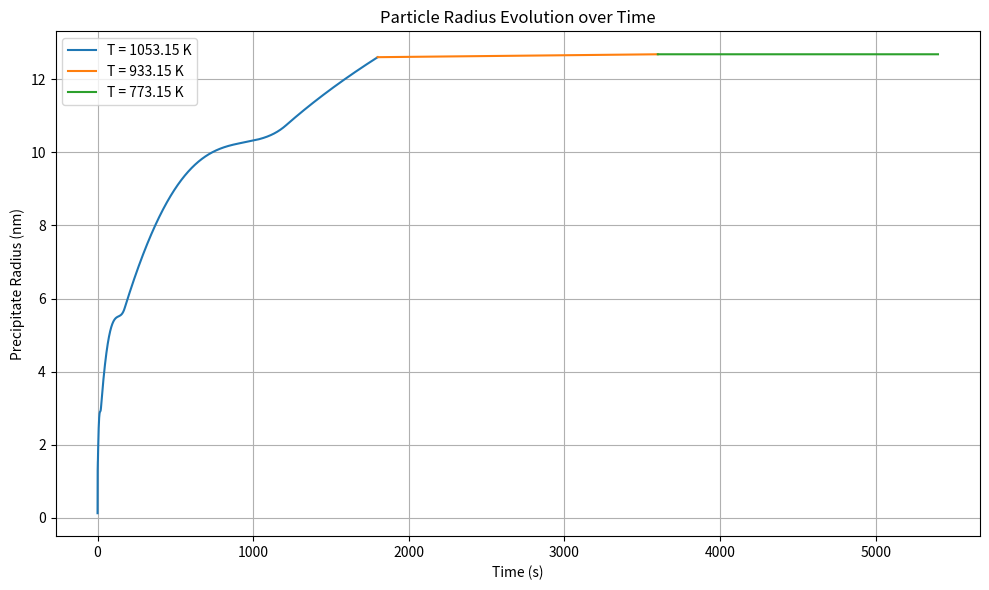

Here is the Python script that generated this plot:

import numpy as np
import matplotlib.pyplot as plt
from scipy.integrate import solve_ivp

R = 8.314  # Gas constant in J/(mol*K)
pi = np.pi
interfacial_energy = [0.61, 0.556, 0.52]
diffusion_coefficient = [2.6e-16, 4e-18, 2e-21]
T = [780 + 273.15, 660 + 273.15, 500 + 273.15]  # in K

#a = 348.79e-9

k_b = 1.380649e-23

wt_cu = 1.04 / 100
fe_density = 7800
mol_mass_cu = 63.546 * 1e-3
cu_density = 8940
mol_vol_cu = mol_mass_cu / cu_density
mol_vol_fe = 7.09e-6




solubility = 1514

def radius(t,r1):
    term1 = 8*interfacial_energy[0]*(mol_vol_cu**2)*diffusion_coefficient[0]*solubility* np.exp(  (2*interfacial_energy[0]* 1.182e-29) /  (r1*k_b*T[0])  )   
    term2 = 9*R*T[0]
    numerator = term1/term2
    
    term3 = 3*(r1**2)
    
    term4 = (8*interfacial_energy[0]*(mol_vol_cu**2)*diffusion_coefficient[0]*t)/(9*R*T[0])
    term5 = solubility
    term6 = (2*interfacial_energy[0]*1.182e-29*np.exp((2*interfacial_energy[0]*1.182e-29)/(k_b*T[0]*r1)) )/(k_b*T[0]*(r1**2))
    
    denominator = term3+term4*term5*term6
    
    return numerator/denominator

# Initial condition
y0 = [0.128e-9]

# Time span (start and end times)
t_span = (0, 30*60)

# Time points where solution is to be computed
t_eval = np.linspace(t_span[0], t_span[1], 100000)

# Solve the IVP using solve_ivp with the 'RK45' method
sol1 = solve_ivp(radius, t_span, y0, method='RK45', t_eval=t_eval)

r1 = sol1.y[0]
t1 = np.linspace(0,30*60,100000)





solubility = 1514

def radius2(t,r2):
    term1 = 8*interfacial_energy[1]*(mol_vol_cu**2)*diffusion_coefficient[1]*solubility* np.exp(  (2*interfacial_energy[1]* 1.182e-29) /  (r2*k_b*T[1])  )   
    term2 = 9*R*T[1]
    numerator = term1/term2
    
    term3 = 3*(r2**2)
    
    term4 = (8*interfacial_energy[1]*(mol_vol_cu**2)*diffusion_coefficient[1]*t)/(9*R*T[1])
    term5 = solubility
    term6 = (2*interfacial_energy[1]*1.182e-29*np.exp((2*interfacial_energy[1]*1.182e-29)/(k_b*T[1]*r2)) )/(k_b*T[1]*(r2**2))
    
    denominator = term3+term4*term5*term6
    
    return numerator/denominator

# Initial condition
y0 = [r1[-1]]

# Time span (start and end times)
t_span = (0, 30*60)

# Time points where solution is to be computed
t_eval = np.linspace(t_span[0], t_span[1], 100000)

# Solve the IVP using solve_ivp with the 'RK45' method
sol3 = solve_ivp(radius2, t_span, y0, method='RK45', t_eval=t_eval)

r2 = sol3.y[0]
t2 = np.linspace(30*60,60*60,100000)





solubility = 1514

def radius3(t,r3):
    term1 = 8*interfacial_energy[2]*(mol_vol_cu**2)*diffusion_coefficient[2]*solubility* np.exp(  (2*interfacial_energy[2]* 1.182e-29) /  (r3*k_b*T[2])  )   
    term2 = 9*R*T[2]
    numerator = term1/term2
    
    term3 = 3*(r3**2)
    
    term4 = (8*interfacial_energy[2]*(mol_vol_cu**2)*diffusion_coefficient[2]*t)/(9*R*T[2])
    term5 = solubility
    term6 = (2*interfacial_energy[2]*1.182e-29*np.exp((2*interfacial_energy[2]*1.182e-29)/(k_b*T[2]*r3)) )/(k_b*T[2]*(r3**2))
    
    denominator = term3+term4*term5*term6
    
    return numerator/denominator

# Initial condition
y0 = [r2[-1]]

# Time span (start and end times)
t_span = (0, 30*60)

# Time points where solution is to be computed
t_eval = np.linspace(t_span[0], t_span[1], 100000)

# Solve the IVP using solve_ivp with the 'RK45' method
sol3 = solve_ivp(radius3, t_span, y0, method='RK45', t_eval=t_eval)

r3 = sol3.y[0]
t3 = np.linspace(60*60,90*60,100000)


plt.figure(figsize=(10, 6))
plt.plot(t1, r1 * 1e9, label='T = {} K'.format(T[0]))
plt.plot(t2, r2 * 1e9, label='T = {} K'.format(T[1]))
plt.plot(t3, r3 * 1e9, label='T = {} K'.format(T[2]))
plt.xlabel('Time (s)')
plt.ylabel('Precipitate Radius (nm)')
plt.title('Particle Radius Evolution over Time')
plt.legend()
plt.grid(True)
plt.tight_layout()
plt.show()

"""
OROWAN MODEL 
- Source: https://www.sciencedirect.com/science/article/pii/S0927025614002572
- Fitted the inputs to match the target value of 78MPa for tensile strength
- Target: 78MPa
"""
#vol_frac = 9.11e-3
vol_frac = 0.012293
#shear stress orowan:
J = 0.8 #assume 0.8 for now (can be used as a fitting parameter, meant to be betwee 0.8 and 1)
G = 48300e6
b = 0.255e-9
nu = 0.25 #can again be used as a fiting parameter (between 0.25 and 0.33)
Ls = r3[-1]*(np.sqrt(((2*pi)/(3*vol_frac))))

gain_tensile_strength_orowan = (((G*b)/Ls) * J * 2)*10**-6
print("Orowan", gain_tensile_strength_orowan) 



"""
ASHBY-OROWAN MODEL 
- Source: https://www.sciencedirect.com/science/article/pii/S0927025614002572
- Fitted the inputs to match the target value of 78MPa for tensile strength
- Target: 78MPa
- Assumed Tensile Strength = 2 * Shear Strength (generally true, but the Taylor Factor for polycrystalline materials is 3)
"""

#vol_frac = 9.11e-3
vol_frac = 0.012293
#shear stress orowan:
J = 0.8 #assume 0.8 for now (can be used as a fitting parameter, meant to be betwee 0.8 and 1)
G = 48300e6
b = 0.255e-9
nu = 0.25 #can again be used as a fiting parameter (between 0.25 and 0.33)
Ls = r3[-1]*(np.sqrt(((2*pi)/(3*vol_frac))))
rs = r3[-1]
ri = 4*b #meant to be between b and 4b 

gain_tensile_strength_Ashby_Orowan = (2*((J*G*b)/(2*pi*np.sqrt(1-nu)*Ls))*np.log(2*rs/ri) ) *10**-6
print("Ashby-Orowan", gain_tensile_strength_Ashby_Orowan)







"""
JACKSON-REED MODEL 
- Source: https://www.sciencedirect.com/science/article/pii/S2589152920300995
- Fitted the inputs to match the target value of 78MPa for tensile strength
- Target: 78MPa
- Assumed Tensile Strength = 2 * Shear Strength (generally true, but the Taylor Factor for polycrystalline materials is 3)
"""

#vol_frac = 9.11e-3
vol_frac = 0.012293
#shear stress orowan:
J = 0.8 #assume 0.8 for now (can be used as a fitting parameter, meant to be betwee 0.8 and 1)
G = 48300e6
b = 0.255e-9
M = 2
gain_tensile_strength_Jackson_Reed = (((M*G*b)/(r3[-1]))*np.sqrt((1.5*vol_frac)) * ((J)/(pi**(3/2))) * np.sqrt(((2*pi*interfacial_energy[2]*r3[-1])/(J*G*b*b))-1))*10**-6
print("Jackson-Reed", gain_tensile_strength_Jackson_Reed)



"""
Russel-Brown Model 
- Source: https://www.mdpi.com/2075-4701/10/10/1350
- For Yield Stress
- Target: 15MPa
"""

vol_frac = 0.012293
G = 48300e6
b = 0.255e-9
L = (1.77*r3[-1])/(np.sqrt(vol_frac))

gain_tensile_strength_Russel_Brown = ((0.8*G*b)/(L))*(np.sqrt(1-(0.6**2)))*10**-6
print("Russel-Brown", gain_tensile_strength_Russel_Brown)
